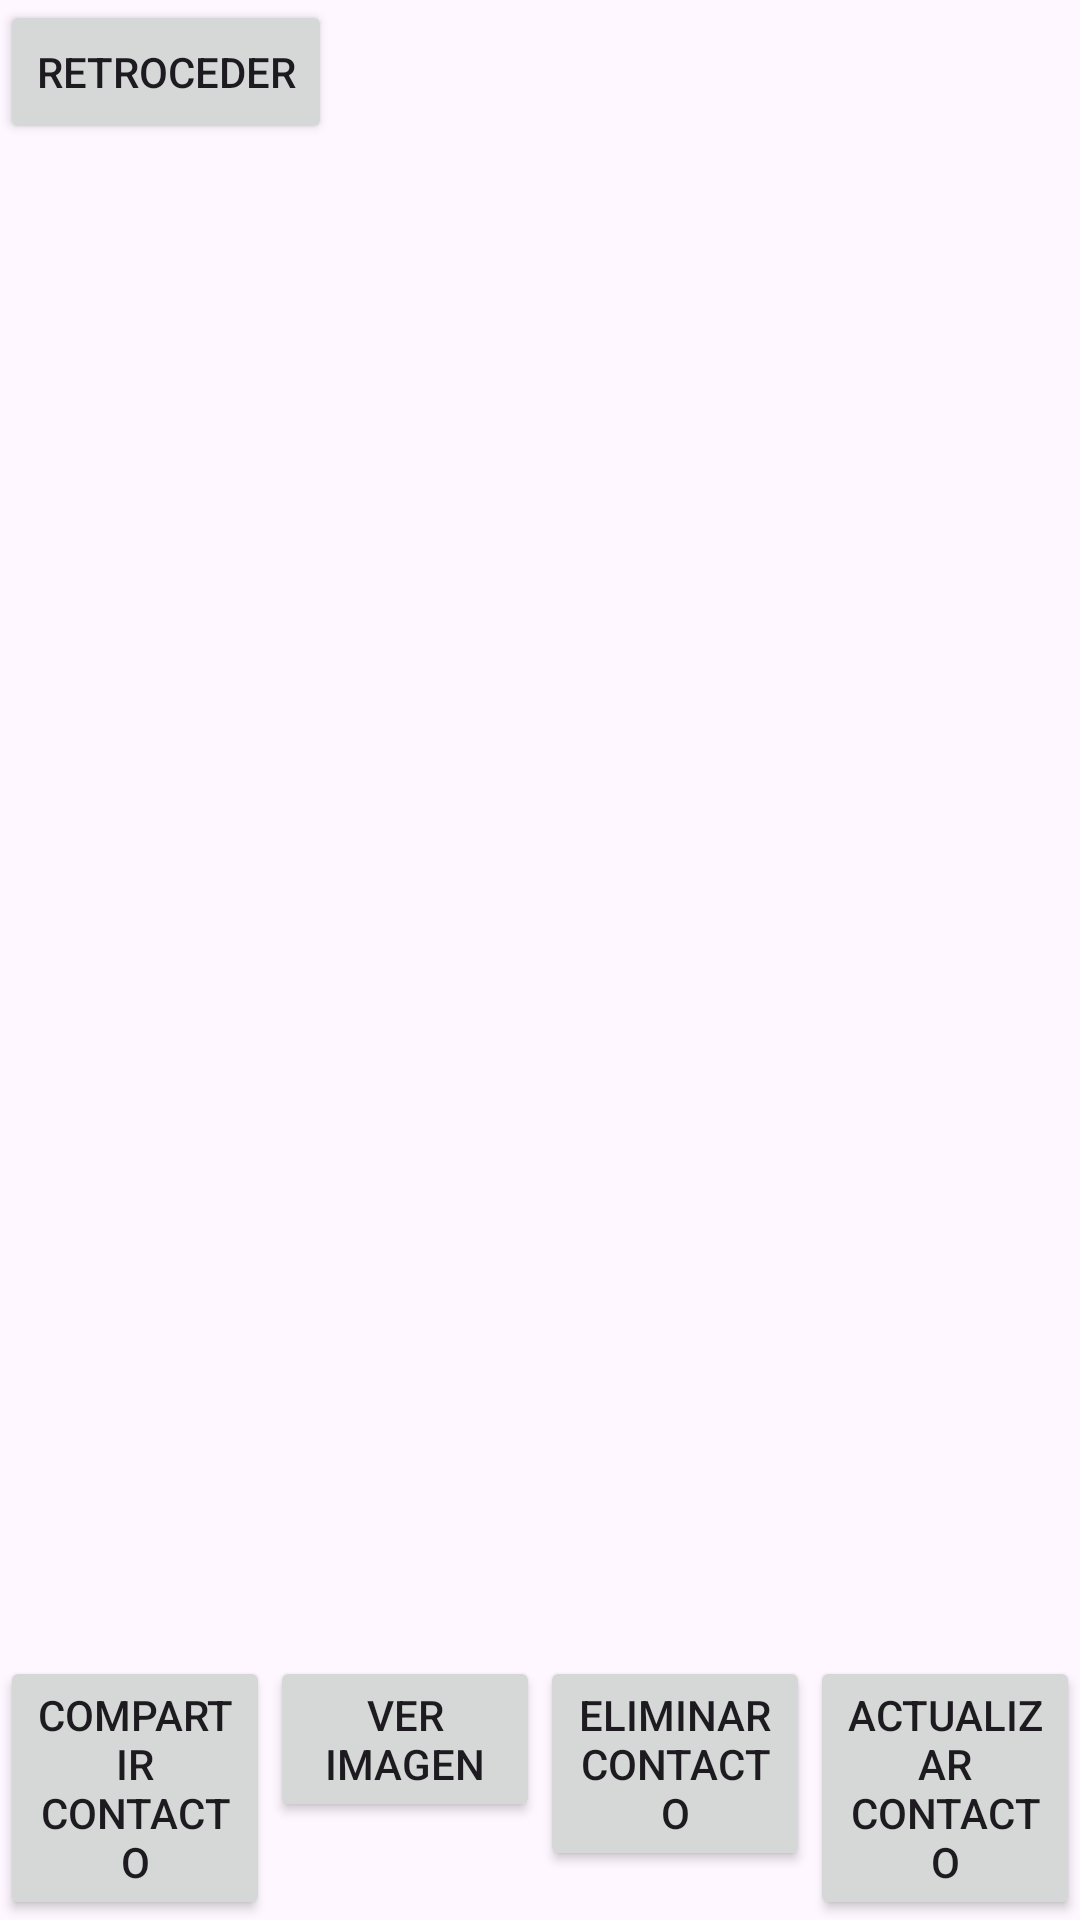

Layout XML and referenced resources for this Android screen:
<!-- AndroidManifest.xml: activity theme Theme.PM2E10033 -->
<!-- res/layout/vercontacto.xml -->
<?xml version="1.0" encoding="utf-8"?>
<RelativeLayout
    xmlns:android="http://schemas.android.com/apk/res/android"
    android:layout_width="match_parent"
    android:layout_height="match_parent">

    
    <Button
        android:id="@+id/btnBack"
        android:layout_width="wrap_content"
        android:layout_height="wrap_content"
        android:layout_alignParentTop="true"
        android:layout_alignParentStart="true"
        android:text="Retroceder" />

    
    <ListView
        android:id="@+id/listView"
        android:layout_width="match_parent"
        android:layout_height="match_parent"
        android:layout_below="@id/btnBack"
        android:layout_above="@+id/buttonsLayout" />

    
    <LinearLayout
        android:id="@+id/buttonsLayout"
        android:layout_width="match_parent"
        android:layout_height="wrap_content"
        android:layout_alignParentBottom="true"
        android:orientation="horizontal">

        
        <Button
            android:id="@+id/btnCompartir"
            android:layout_width="0dp"
            android:layout_height="wrap_content"
            android:layout_weight="1"
            android:text="Compartir contacto" />

        
        <Button
            android:id="@+id/btnVerImagen"
            android:layout_width="0dp"
            android:layout_height="wrap_content"
            android:layout_weight="1"
            android:text="Ver imagen" />

        
        <Button
            android:id="@+id/btnEliminar"
            android:layout_width="0dp"
            android:layout_height="wrap_content"
            android:layout_weight="1"
            android:text="Eliminar contacto" />

        
        <Button
            android:id="@+id/btnActualizar"
            android:layout_width="0dp"
            android:layout_height="wrap_content"
            android:layout_weight="1"
            android:text="Actualizar contacto" />
    </LinearLayout>
</RelativeLayout>
<!-- resources referenced by this layout -->
<resources>
  <style name="Theme.PM2E10033" parent="Base.Theme.PM2E10033" />
  <style name="Base.Theme.PM2E10033" parent="Theme.Material3.DayNight.NoActionBar">
          
          
      </style>
</resources>
